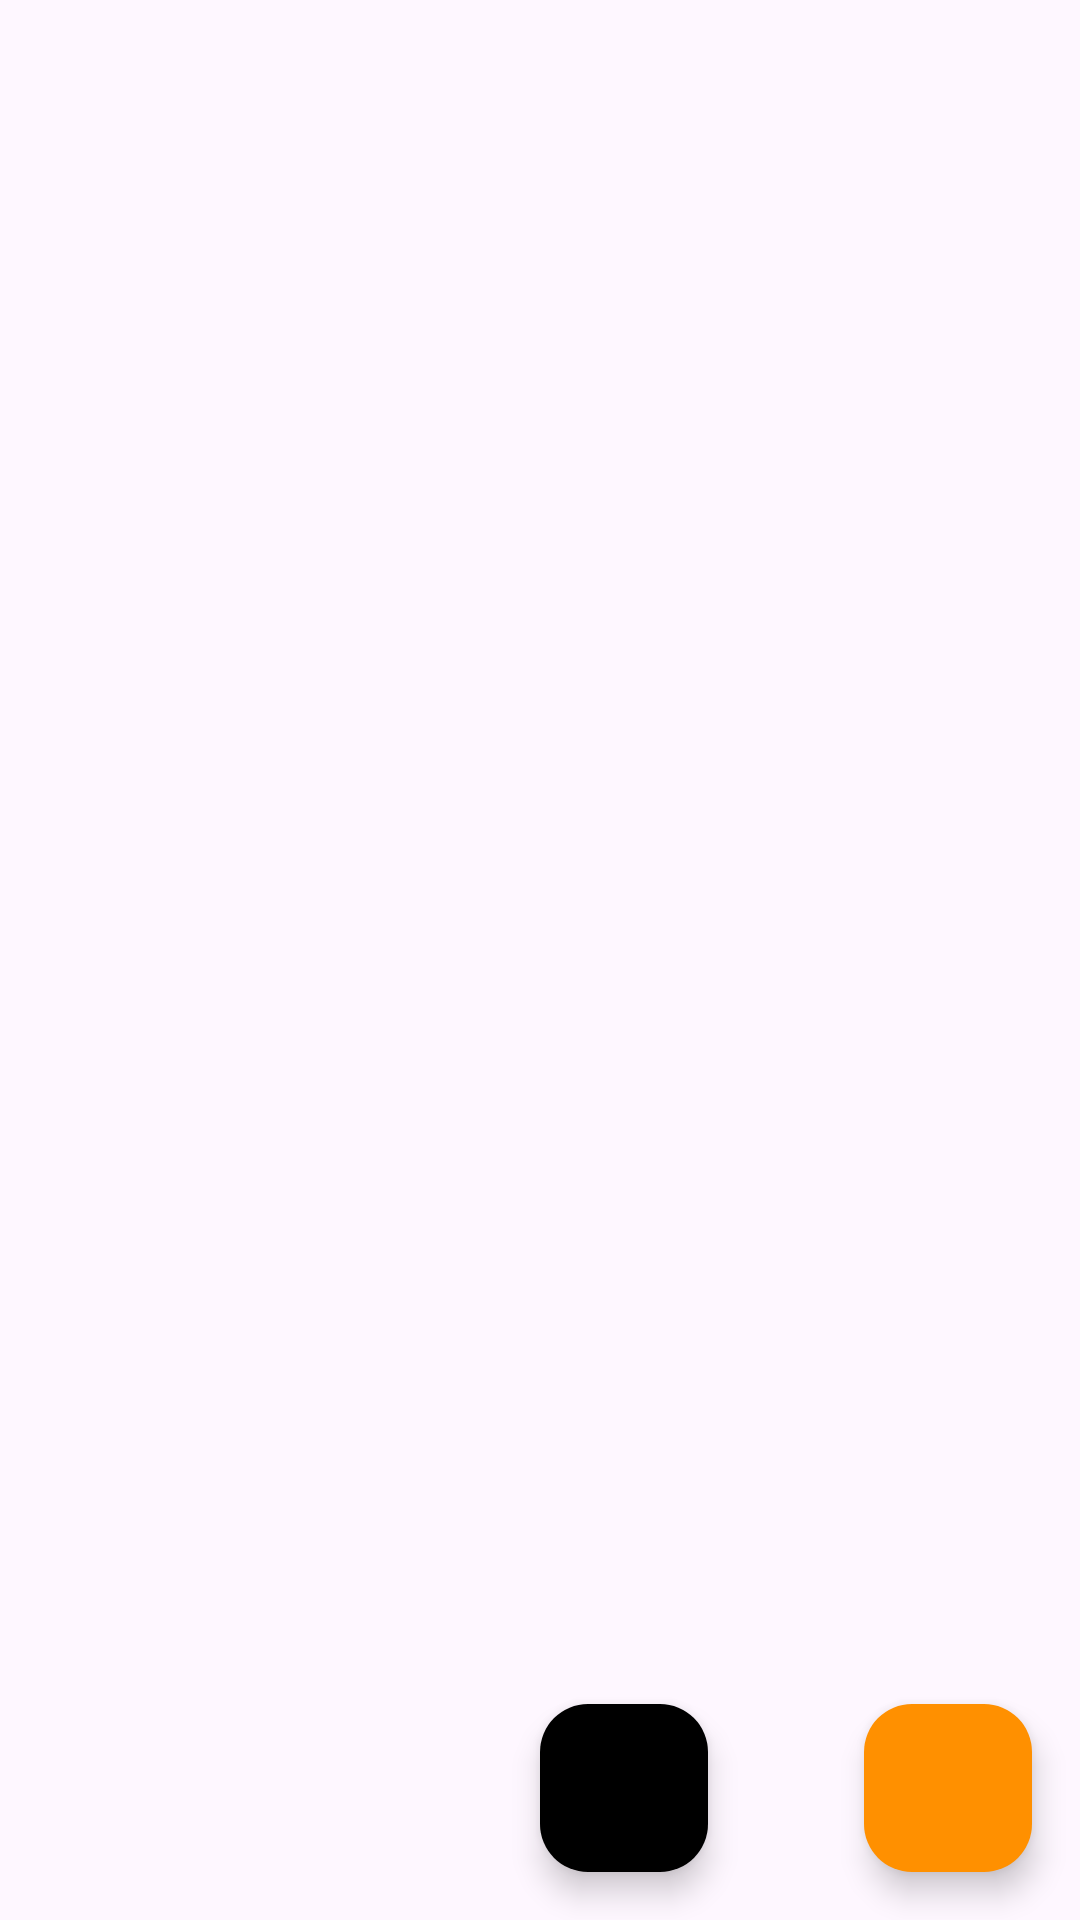

Layout XML and referenced resources for this Android screen:
<!-- AndroidManifest.xml: application theme Theme.Tareafragment -->
<!-- res/layout/activity_main.xml -->
<?xml version="1.0" encoding="utf-8"?>
<androidx.constraintlayout.widget.ConstraintLayout xmlns:android="http://schemas.android.com/apk/res/android"
xmlns:app="http://schemas.android.com/apk/res-auto"
xmlns:tools="http://schemas.android.com/tools"
android:layout_width="match_parent"
android:layout_height="match_parent"
tools:context=".MainActivity">

    <androidx.recyclerview.widget.RecyclerView
        android:id="@+id/recyclerView"
        android:layout_width="match_parent"
        android:layout_height="match_parent"
        tools:layout_editor_absoluteX="34dp"
        tools:layout_editor_absoluteY="-16dp"
        tools:listitem="@layout/repo_item" />

    <com.google.android.material.floatingactionbutton.FloatingActionButton
        android:id="@+id/fabNewRepo"
        android:layout_width="wrap_content"
        android:layout_height="wrap_content"
        android:layout_margin="16dp"
        android:layout_marginEnd="16dp"
        android:layout_marginBottom="24dp"
        app:backgroundTint="@color/naranja"
        app:layout_constraintBottom_toBottomOf="parent"
        app:layout_constraintEnd_toEndOf="parent"
        app:shapeAppearanceOverlay="@style/CircularShape"
        app:srcCompat="@drawable/plus"
        app:tint="@color/white" />

    <com.google.android.material.floatingactionbutton.FloatingActionButton
        android:id="@+id/fabAbrirCrearRepo"
        android:layout_width="wrap_content"
        android:layout_height="wrap_content"
        android:layout_marginEnd="124dp"
        android:layout_marginBottom="16dp"
        app:backgroundTint="@color/black"
        app:layout_constraintBottom_toBottomOf="parent"
        app:layout_constraintEnd_toEndOf="parent"
        app:shapeAppearanceOverlay="@style/CircularShape"
        app:srcCompat="@drawable/plus"
        app:tint="@color/white" />


</androidx.constraintlayout.widget.ConstraintLayout>
<!-- res/layout/repo_item.xml (included above) -->
<?xml version="1.0" encoding="utf-8"?>
<androidx.cardview.widget.CardView xmlns:android="http://schemas.android.com/apk/res/android"
    android:layout_width="match_parent"
    android:layout_height="wrap_content"
    android:padding="8dp">


        <LinearLayout
            android:layout_width="match_parent"
            android:layout_height="wrap_content"
            android:orientation="vertical"
            android:padding="8dp">

            <TextView
                android:id="@+id/repoName"
                android:layout_width="wrap_content"
                android:layout_height="wrap_content"
                android:text="Nombre del Repositorio"
                android:textFontWeight="700"
                android:textSize="25dp" />

            <TextView
                android:id="@+id/repoDescription"
                android:layout_width="wrap_content"
                android:layout_height="wrap_content"
                android:textSize="20dp"
                android:text="Descripción" />


    </LinearLayout>

</androidx.cardview.widget.CardView>
<!-- resources referenced by this layout -->
<resources>
  <color name="black">#FF000000</color>
  <color name="naranja">#FF9000</color>
  <color name="white">#FFFFFFFF</color>
  <style name="Theme.Tareafragment" parent="Base.Theme.Tareafragment" />
  <style name="Base.Theme.Tareafragment" parent="Theme.Material3.DayNight.NoActionBar">
          
          
      </style>
</resources>
